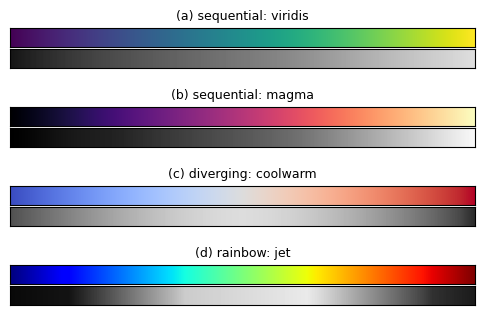

This chart was generated by the following Python code:
# --- Match LaTeX document: Times New Roman, 10pt, textwidth=7in ---
# Four colormaps, each shown as the reader sees it and as the gray it prints as,
# grouped by what the map claims to be. Companion to plot_schemes.py, which does the
# same for schemes; the rows are built the same way so the two figures read as a pair.
# The gray level of the same four maps is drawn against position in plot_cmap_curve.py.
import numpy as np
import matplotlib.pyplot as plt

plt.rcParams.update({
    'font.family': 'serif',
    'font.serif': ['Times New Roman'],
    'font.size': 10,
    'axes.titlesize': 9,
    'mathtext.fontset': 'cm',
})

# Grouped by what each map claims to be, which is what decides whether a turn in the
# gray level is a design or a defect.
MAPS = [
    ('sequential', 'viridis'),
    ('sequential', 'magma'),
    ('diverging', 'coolwarm'),
    ('rainbow', 'jet'),
]
N = 512


def gray_level(rgb):
    """What a black and white print keeps: green counts about ten times blue."""
    return 0.2126 * rgb[..., 0] + 0.7152 * rgb[..., 1] + 0.0722 * rgb[..., 2]


def samples(name, n=N):
    return plt.get_cmap(name)(np.linspace(0, 1, n))[:, :3]


fig = plt.figure(figsize=(6.0, 3.6))
outer = fig.add_gridspec(len(MAPS), 1, hspace=0.95)

for i, (role, name) in enumerate(MAPS):
    rgb = samples(name)
    inner = outer[i].subgridspec(2, 1, hspace=0.12)
    ax_c = fig.add_subplot(inner[0])
    ax_l = fig.add_subplot(inner[1])

    ax_c.imshow(rgb[None, :, :], aspect='auto', origin='lower',
                extent=[0, 1, 0, 1], interpolation='bilinear')
    ax_c.set_title(f'({"abcd"[i]}) {role}: {name}')

    ax_l.imshow(gray_level(rgb)[None, :], cmap='gray', vmin=0, vmax=1, aspect='auto',
                origin='lower', extent=[0, 1, 0, 1], interpolation='bilinear')

    for ax in (ax_c, ax_l):
        ax.set_xticks([])
        ax.set_yticks([])

basename = 'plot_cmap_gray'
plt.savefig(f'{basename}.pdf', bbox_inches='tight')
plt.savefig(f'{basename}.svg', bbox_inches='tight')
plt.savefig(f'{basename}.jpeg', dpi=300, bbox_inches='tight')
print(f'Saved {basename}.pdf, {basename}.svg, {basename}.jpeg')

# --- what the gray rows show, as numbers ------------------------------------------
print('\nmap        role         gray level     gets lighter throughout')
for role, name in MAPS:
    g = gray_level(samples(name, 256))
    rises = bool((np.diff(g) > 0).all())
    print(f'{name:10s} {role:12s} {g.min():.2f} to {g.max():.2f}   {rises}')
